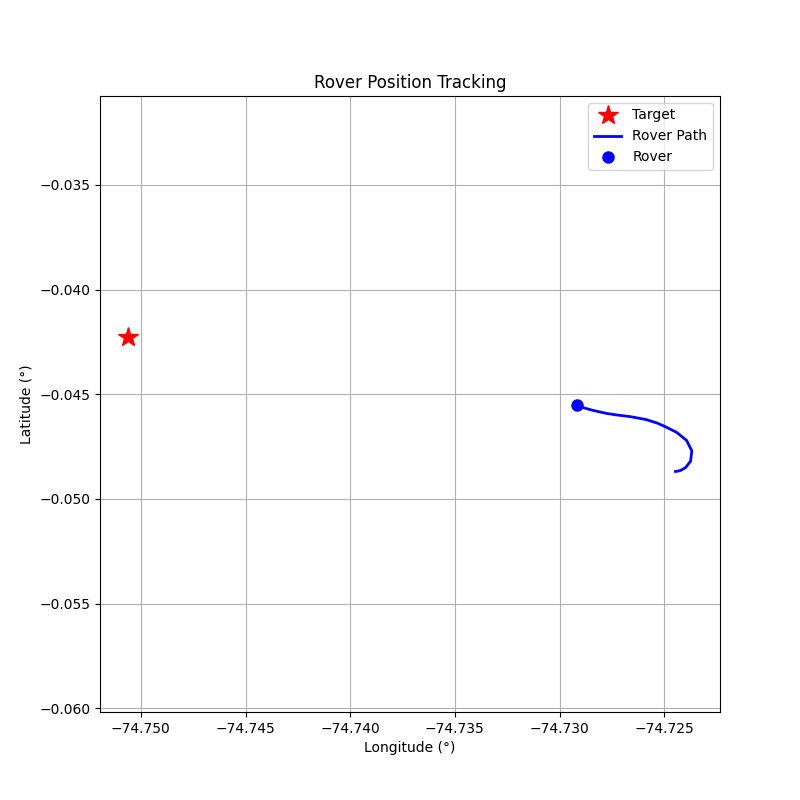

Data behind this chart, as committed beside it:
step, timestamp, distance_m, forward_m, right_m, speed_mps, bearing_deg, tool, throttle, steer, brake_strength, duration_s, overridden_by_safety
0, 1774899701, 282, -274.3, -65.58, 0.02, -166.6, drive, 0.2, -1.0, 0, 0.5, False
1, 1774899704, 282.6, -267.5, -90.9, 0.6, -161.2, drive, 0.2, -1.0, 0, 0.5, False
2, 1774899706, 284.2, -238.3, -154.9, 1.13, -147, drive, 0.2, -1.0, 0, 0.5, False
3, 1774899708, 286.4, -167.2, -232.5, 1.6, -125.7, drive, 0.2, -1.0, 0, 0.5, False
4, 1774899711, 288.2, -35.42, -286, 2.01, -97.06, drive, 0.2, -1.0, 0, 0.5, False
5, 1774899713, 287.7, 131.9, -255.7, 2.35, -62.71, drive, 0.2, -0.6, 0, 1.0, False
6, 1774899715, 284.2, 229.8, -167.2, 2.74, -36.05, drive, 0.2, -0.4, 0, 1.0, False
7, 1774899718, 278.6, 266.6, -80.82, 3.17, -16.87, brake, 0, 0, 15.0, 1.0, True
8, 1774899720, 272.5, 260.4, -80.28, 1.39, -17.13, drive, 0.3, -0.2, 0, 1.0, False
9, 1774899723, 268.5, 262.9, -54.34, 2.2, -11.68, drive, 0.3, -0.2, 0, 1.0, False
10, 1774899725, 262.5, 262, -15.94, 2.96, -3.48, drive, 0.4, -0.1, 0, 1.0, False
11, 1774899728, 254.4, 254.2, 8.77, 3.97, 1.98, brake, 0, 0, 20, 0.5, False
12, 1774899730, 247.3, 247.2, 8.24, 1.68, 1.91, drive, 0.4, 0.1, 0, 1.0, False
13, 1774899732, 242.4, 242.3, -6.58, 2.76, -1.56, drive, 0.3, 0.1, 0, 1.0, False
14, 1774899735, 235.0, 233.4, -27.69, 3.51, -6.77, brake, 0, 0, 15, 0.5, False
15, 1774899737, 228.8, 227.1, -28.21, 1.79, -7.08, drive, 0.3, -0.2, 0, 1.0, False
16, 1774899739, 226.9, 224.2, -35.4, 0.0, -8.97, brake, 0, 0, 20, 1.0, False
17, 1774899742, 226.9, 224.2, -35.18, 0.0, -8.92, drive, 0.2, -0.2, 0, 1.0, False
18, 1774899744, 226.9, 224.3, -34.57, 0.0, -8.76, drive, 0.2, -0.2, 0, 1.0, False
19, 1774899747, 226.9, 224.4, -34.03, 0.0, -8.62, drive, 0.2, -0.2, 0, 1.0, False
20, 1774899749, 226.9, 224.5, -33.33, 0.0, -8.45, drive, 0.2, -0.2, 0, 1.0, False
21, 1774899752, 226.9, 224.6, -32.75, 0.0, -8.3, drive, 0.2, -0.2, 0, 1.0, False
22, 1774899754, 226.9, 224.7, -32.12, 0.0, -8.14, drive, 0.2, -0.2, 0, 1.0, False
23, 1774899756, 226.9, 224.7, -31.53, 0.0, -7.99, drive, 0.2, -0.2, 0, 1.0, False
24, 1774899758, 226.9, 224.8, -30.97, 0.0, -7.84, drive, 0.2, -0.2, 0, 1.0, False
25, 1774899761, 226.9, 224.9, -30.35, 0.0, -7.69, drive, 0.2, -0.2, 0, 1.0, False
26, 1774899763, 226.9, 225, -29.71, 0.0, -7.52, drive, 0.2, -0.2, 0, 1.0, False
27, 1774899766, 226.9, 225.1, -29.04, 0.0, -7.35, drive, 0.2, -0.2, 0, 1.0, False
28, 1774899768, 226.9, 225.2, -28.42, 0.0, -7.19, drive, 0.2, -0.2, 0, 1.0, False
29, 1774899770, 226.9, 225.2, -27.8, 0.0, -7.04, drive, 0.2, -0.2, 0, 1.0, False
30, 1774899773, 226.9, 225.3, -27.18, 0.0, -6.88, drive, 0.2, -0.2, 0, 1.0, False
31, 1774899775, 226.9, 225.4, -26.51, 0.0, -6.71, drive, 0.2, -0.2, 0, 1.0, False
32, 1774899777, 226.9, 225.5, -25.82, 0.0, -6.53, drive, 0.2, -0.2, 0, 1.0, False
33, 1774899780, 226.9, 225.5, -25.2, 0.0, -6.38, drive, 0.2, -0.2, 0, 1.0, False
34, 1774899782, 226.9, 225.6, -24.48, 0.0, -6.19, drive, 0.2, -0.2, 0, 1.0, False
35, 1774899784, 226.9, 225.7, -23.77, 0.0, -6.01, drive, 0.2, -0.2, 0, 1.0, False
36, 1774899787, 226.9, 225.8, -23.1, 0.0, -5.84, drive, 0.2, -0.2, 0, 1.0, False
37, 1774899789, 226.9, 225.8, -22.44, 0.0, -5.68, drive, 0.2, -0.2, 0, 1.0, False
38, 1774899792, 226.9, 225.9, -21.74, 0.0, -5.5, drive, 0.2, -0.2, 0, 1.0, False
39, 1774899794, 226.9, 226, -20.95, 0.0, -5.3, drive, 0.2, -0.2, 0, 1.0, False
40, 1774899796, 226.9, 226, -20.35, 0.0, -5.14, drive, 0.2, -0.2, 0, 1.0, False
41, 1774899798, 226.9, 226.1, -19.81, 0.0, -5.01, drive, 0.2, -0.2, 0, 1.0, False
42, 1774899801, 226.9, 226.1, -19.27, 0.0, -4.87, drive, 0.2, -0.2, 0, 1.0, False
43, 1774899803, 226.9, 226.2, -18.75, 0.0, -4.74, drive, 0.2, -0.2, 0, 1.0, False
44, 1774899805, 226.9, 226.2, -18.31, 0.0, -4.63, drive, 0.2, -0.2, 0, 1.0, False
45, 1774899808, 226.9, 226.2, -17.92, 0.0, -4.53, drive, 0.2, -0.2, 0, 1.0, False
46, 1774899810, 226.9, 226.3, -17.52, 0.0, -4.43, drive, 0.2, -0.2, 0, 1.0, False
47, 1774899812, 226.9, 226.3, -17.1, 0.0, -4.32, drive, 0.2, -0.2, 0, 1.0, False
48, 1774899814, 226.9, 226.3, -16.67, 0.0, -4.21, drive, 0.2, -0.2, 0, 1.0, False
49, 1774899816, 226.9, 226.4, -16.21, 0.0, -4.1, drive, 0.2, -0.2, 0, 1.0, False
50, 1774899819, 226.9, 226.4, -15.77, 0.0, -3.98, drive, 0.2, -0.2, 0, 1.0, False
51, 1774899821, 226.9, 226.4, -15.3, 0.0, -3.87, drive, 0.2, -0.2, 0, 1.0, False
52, 1774899823, 226.9, 226.5, -14.81, 0.0, -3.74, drive, 0.2, -0.2, 0, 1.0, False
53, 1774899825, 226.9, 226.5, -14.31, 0.0, -3.61, drive, 0.2, -0.2, 0, 1.0, False
54, 1774899827, 226.9, 226.5, -13.79, 0.0, -3.48, drive, 0.2, -0.2, 0, 1.0, False
55, 1774899830, 226.9, 226.6, -13.23, 0.0, -3.34, drive, 0.2, -0.2, 0, 1.0, False
56, 1774899832, 226.9, 226.6, -12.65, 0.0, -3.2, drive, 0.2, -0.2, 0, 1.0, False
57, 1774899835, 226.9, 226.6, -12.08, 0.0, -3.05, drive, 0.2, -0.2, 0, 1.0, False
58, 1774899837, 226.9, 226.7, -11.41, 0.0, -2.88, drive, 0.2, -0.2, 0, 1.0, False
59, 1774899840, 226.9, 226.7, -10.85, 0.0, -2.74, drive, 0.2, -0.2, 0, 1.0, False
... 41 more rows
